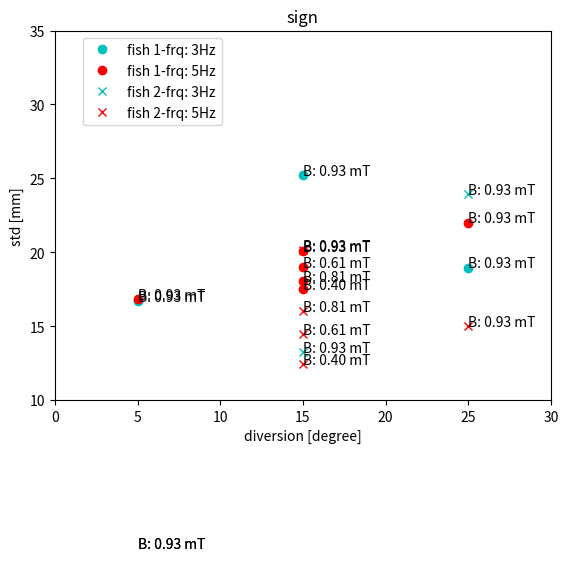
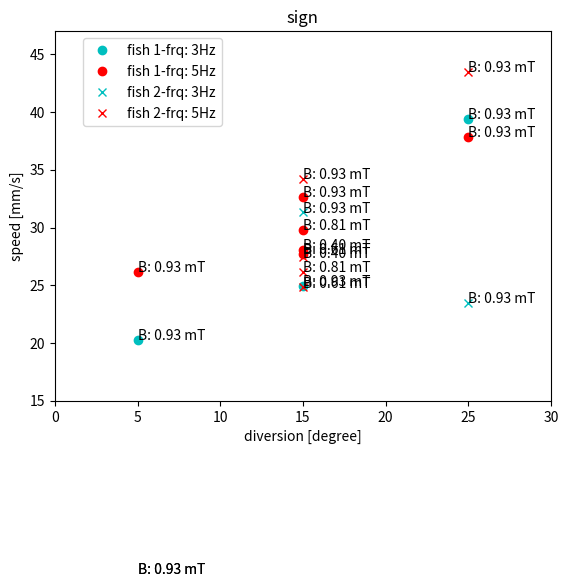
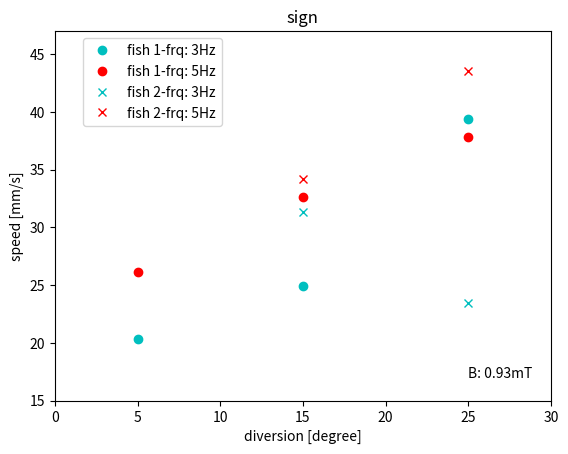
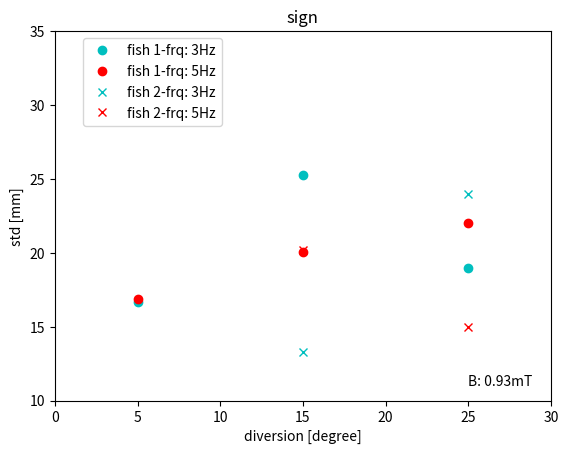
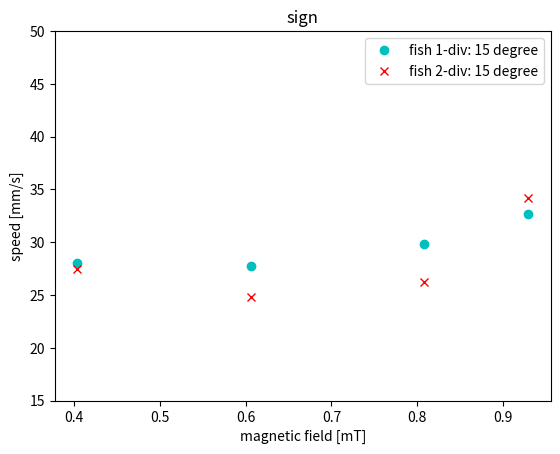
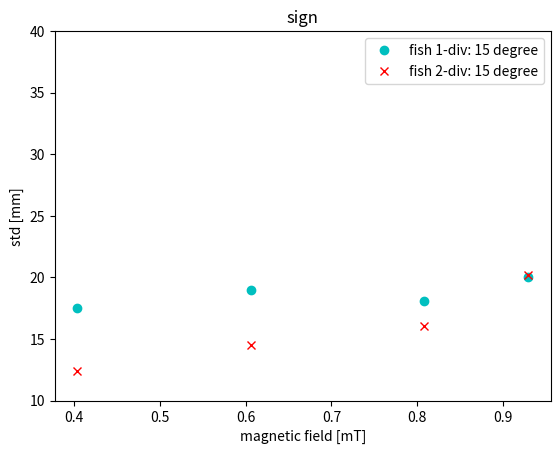

Write Python code to recreate these figures, in order.
import matplotlib.pyplot as plt
import numpy as np
from numpy import log, pi
# (robot, wave, freq, bias, amplitude, t2, std2, t3, std3, t4, std4, 'round' idx, wave idx , best time, best std)

data = np.array([(1, 'sin', 3, 15, 4.6, 10.0053, 18.6254, 7.7203, 27.1827, 7.8859, 21.1547, 0, 0, 7.7203, 18.6254),
                 (1, 'round', 3, 15, 4.6, 9.5557, 22.2594, 8.7984, 22.6076, 6.6861, 19.1196, 0, 1, 6.6861, 19.1196),
                 (1, 'square', 3, 15, 4.6, 8.5952, 25.2352, 8.0165, 27.7409, 10.1336, 26.7892, 0, 2, 8.0165, 25.2352),
                 (1, 'triangle', 3, 15, 4.6, 8.6979, 19.902, 8.8141, 22.6675, 8.272, 22.693, 0, 3, 8.272, 19.902),
                 (1, 'sin', 3, 5, 4.6, 7.6827, 18.8921, 7.4039, 15.1892, 7.2497, 12.6869, 1, 0, 7.2497, 12.6869),
                 (1, 'round', 3, 5, 4.6, 8.3431, 19.7993, 14.559, 15.7913, 13.1592, 23.1067, 1, 1, 8.3431, 15.7913),
                 (1, 'square', 3, 5, 4.6, 9.8539, 23.4695, 9.9174, 20.374, 10.7262, 16.6988, 1, 2, 9.8539, 16.6988),
                 (1, 'triangle', 3, 5, 4.6, 6.6266, 12.5812, 6.9368, 11.5328, 7.9218, 18.507, 1, 3, 6.6266, 11.5328),
                 (1, 'sin', 3, 25, 4.6, 5.9716, 19.1657, 6.2179, 20.7977, 6.3307, 16.6488, 2, 0, 5.9716, 16.6488),
                 (1, 'round', 3, 25, 4.6, 6.1574, 25.7655, 6.7568, 21.2444, 6.5247, 17.0463, 2, 1, 6.1574, 17.0463),
                 (1, 'square', 3, 25, 4.6, 6.6118419, 23.235866, 5.0789441, 18.97302053, 5.3843299, 24.50745281, 2, 2,
                  5.0789441, 18.97302053),
                 (1, 'triangle', 3, 25, 4.6, 6.1168782, 19.90912412, 12.4342877, 28.33401496, 8.1963978, 23.27854198, 2,
                  3, 6.1168782, 19.90912412),
                 (1, 'sin', 5, 15, 4.6, 7.434266, 36.30037062, 7.012834, 20.1030324, 6.0976219, 13.72398022, 3, 0,
                  6.0976219, 13.72398022),
                 (1, 'round', 5, 15, 4.6, 8.1505208, 23.79352756, 10.1252213, 28.99893165, 7.4674934, 26.39091761, 3, 1,
                  7.4674934, 23.79352756),
                 (1, 'square', 5, 15, 4.6, 6.1292031, 34.35729829, 6.9890936, 20.0639567, 6.163124, 22.18465496, 3, 2,
                  6.1292031, 20.0639567),
                 (1, 'triangle', 5, 15, 4.6, 5.2123197, 18.32803558, 7.1027641, 19.17476174, 6.4024807, 19.26408406, 3,
                  3, 5.2123197, 18.32803558),
                 (1, 'sin', 5, 5, 4.6, 8.0288885, 16.2281403, 8.5100602, 33.26579892, 6.7303139, 19.44898393, 4, 0,
                  6.7303139, 16.2281403),
                 (1, 'round', 5, 5, 4.6, 10.8109915, 27.875594, 8.2057245, 27.26394492, 8.7615062, 24.55560476, 4, 1,
                  8.2057245, 24.55560476),
                 (1, 'square', 5, 5, 4.6, 11.1937771, 25.89295064, 7.6549393, 18.76099492, 7.9109182, 16.85881674, 4, 2,
                  7.6549393, 16.85881674),
                 (1, 'triangle', 5, 5, 4.6, 8.4244851, 21.13667639, 8.0502962, 26.51432628, 10.6853647, 25.13985341, 4,
                  3, 8.0502962, 21.13667639),
                 (1, 'sin', 5, 25, 4.6, 5.975245, 19.76516985, 5.7356307, 28.8377475, 6.0292522, 20.02730001, 5, 0,
                  5.7356307, 19.76516985),
                 (1, 'round', 5, 25, 4.6, 6.8994215, 30.6299576, 12.4884219, 43.18995229, 13.0986097, 35.92281471, 5, 1,
                  6.8994215, 30.6299576),
                 (1, 'square', 5, 25, 4.6, 8.2675963, 33.78587317, 7.5216971, 29.51242716, 5.2821449, 22.01257384, 5, 2,
                  5.2821449, 22.01257384),
                 (1, 'triangle', 5, 25, 4.6, 8.7929295, 29.44203214, 7.4741487, 32.28000353, 8.3660568, 19.19377051, 5,
                  3, 7.4741487, 19.19377051),
                 (1, 'sin', 5, 15, 4, 6.8880546, 20.84049171, 7.2502685, 25.277552, 8.736422, 23.74718028, 6, 0,
                  6.8880546, 20.84049171),
                 (1, 'round', 5, 15, 4, 12.7640056, 36.96441588, 23.7582732, 21.36728787, 7.9190319, 18.54981282, 6, 1,
                  7.9190319, 18.54981282),
                 (1, 'square', 5, 15, 4, 7.8203663, 20.46835042, 6.7153028, 18.0655447, 15.0947102, 40.01790725, 6, 2,
                  6.7153028, 18.0655447),
                 (1, 'triangle', 5, 15, 4, 9.6252476, 28.43021651, 12.2152999, 34.49207116, 8.1706281, 21.6830313, 6, 3,
                  8.1706281, 21.6830313),
                 (1, 'sin', 5, 15, 3, 15.2253667, 28.99099077, 9.7380528, 18.43068607, 7.4184169, 14.70316156, 7, 0,
                  7.4184169, 14.70316156),
                 (1, 'round', 5, 15, 3, 7.148089, 13.1765081, 6.3538713, 13.74044124, 6.5174923, 12.93778589, 7, 1,
                  6.3538713, 12.93778589),
                 (1, 'square', 5, 15, 3, 7.2118475, 18.97439786, 18.3293218, 36.16224493, 9.8401689, 25.33520028, 7, 2,
                  7.2118475, 18.97439786),
                 (
                 1, 'triangle', 5, 15, 3, 7.2032228, 18.43911762, 16.3863327, 37.14174514, 5.6983889, 19.59092341, 7, 3,
                 5.6983889, 18.43911762),
                 (1, 'sin', 5, 15, 2, 14.3850782, 29.5265566, 7.1203119, 14.89468361, 8.7825001, 18.69574425, 8, 0,
                  7.1203119, 14.89468361),
                 (1, 'round', 5, 15, 2, 9.2193067, 34.91386789, 11.3285804, 27.88745055, 8.3638334, 20.04907754, 8, 1,
                  8.3638334, 20.04907754),
                 (1, 'square', 5, 15, 2, 11.1625107, 29.91334796, 16.3182116, 24.89155169, 7.1335908, 17.51919578, 8, 2,
                  7.1335908, 17.51919578),
                 (
                 1, 'triangle', 5, 15, 2, 7.4044977, 24.61686645, 14.9573215, 25.13832462, 6.9541862, 25.68422251, 8, 3,
                 6.9541862, 24.61686645),
                 (2, 'sin', 3, 15, 4.6, 7.5199759, 14.76563361, 7.1196146, 15.59881302, 8.7357142, 13.08097427, 9, 0,
                  7.1196146, 13.08097427),
                 (2, 'round', 3, 15, 4.6, 14.9046105, 39.07175357, 7.0178286, 14.91944806, 7.4432786, 12.65584383, 9, 1,
                  7.0178286, 12.65584383),
                 (2, 'square', 3, 15, 4.6, 6.4546482, 17.96255571, 6.3875961, 13.2707921, 11.6270714, 15.36238271, 9, 2,
                  6.3875961, 13.2707921),
                 (
                 2, 'triangle', 3, 15, 4.6, 13.4996212, 16.13408719, 8.4912428, 29.75656349, 12.1466598, 31.69882601, 9,
                 3, 8.4912428, 16.13408719),
                 (2, 'sin', 3, 5, 4.6, None, None, None, None, None, None, 10, 0, 0, 0),
                 (2, 'round', 3, 5, 4.6, None, None, None, None, None, None, 10, 1, 0, 0),
                 (2, 'square', 3, 5, 4.6, None, None, None, None, None, None, 10, 2, 0, 0),
                 (2, 'triangle', 3, 5, 4.6, None, None, None, None, None, None, 10, 3, 0, 0),
                 (2, 'sin', 3, 25, 4.6, 7.307607, 21.59470678, 7.3278103, 16.54123905, 6.4197378, 15.69400841, 11, 0,
                  6.4197378, 15.69400841),
                 (2, 'round', 3, 25, 4.6, 6.7976745, 17.4216733, 6.698238, 15.35022702, 6.7938841, 15.94994054, 11, 1,
                  6.698238, 15.35022702),
                 (
                 2, 'square', 3, 25, 4.6, 8.520278, 23.94574499, 9.4698876, 32.82476176, 17.2160284, 29.94655208, 11, 2,
                 8.520278, 23.94574499),
                 (2, 'triangle', 3, 25, 4.6, 6.8006833, 16.62937106, 6.1874197, 15.65712609, 7.1721875, 16.81207719, 11,
                  3, 6.1874197, 15.65712609),
                 (2, 'sin', 5, 15, 4.6, 6.4682587, 35.64919851, 7.4186801, 22.14355743, 5.5428332, 16.35597623, 12, 0,
                  5.5428332, 16.35597623),
                 (2, 'round', 5, 15, 4.6, 6.0287045, 17.93366588, 7.6328841, 19.64472173, 6.4995599, 19.39351901, 12, 1,
                  6.0287045, 17.93366588),
                 (2, 'square', 5, 15, 4.6, 7.0724821, 20.40150425, 15.6818359, 39.26270811, 5.8460637, 20.17220475, 12,
                  2, 5.8460637, 20.17220475),
                 (2, 'triangle', 5, 15, 4.6, 4.4919758, 16.67442744, 5.211105, 20.20086063, 6.7723766, 37.12027106, 12,
                  3, 4.4919758, 16.67442744),
                 (2, 'sin', 5, 5, 4.6, None, None, None, None, None, None, 13, 0, 0, 0),
                 (2, 'round', 5, 5, 4.6, None, None, None, None, None, None, 13, 1, 0, 0),
                 (2, 'square', 5, 5, 4.6, None, None, None, None, None, None, 13, 2, 0, 0),
                 (2, 'triangle', 5, 5, 4.6, None, None, None, None, None, None, 13, 3, 0, 0),
                 (2, 'sin', 5, 25, 4.6, 4.5433766, 16.76424678, 11.2704975, 19.33990849, 6.5343256, 17.16585102, 14, 0,
                  4.5433766, 16.76424678),
                 (2, 'round', 5, 25, 4.6, 5.7516032, 22.41637783, 5.5762853, 22.79377371, 4.9814375, 17.01554754, 14, 1,
                  4.9814375, 17.01554754),
                 (
                 2, 'square', 5, 25, 4.6, 5.2686448, 21.41383938, 4.5973744, 14.99262054, 5.0766973, 18.36538439, 14, 2,
                 4.5973744, 14.99262054),
                 (
                 2, 'triangle', 5, 25, 4.6, 5.0846662, 20.40438963, 5.560481, 19.0746292, 8.4121226, 17.95350616, 14, 3,
                 5.0846662, 17.95350616),
                 (2, 'sin', 5, 15, 4, 8.1346515, 13.92039726, 7.0770956, 13.46594212, 5.8187082, 12.49924373, 15, 0,
                  5.8187082, 12.49924373),
                 (2, 'round', 5, 15, 4, 7.711342, 14.57282368, 6.9207357, 15.14264347, 7.0308099, 15.5796583, 15, 1,
                  6.9207357, 14.57282368),
                 (2, 'square', 5, 15, 4, 8.4468552, 17.57102708, 7.6374398, 16.02974353, 7.9311425, 17.49022149, 15, 2,
                  7.6374398, 16.02974353),
                 (2, 'triangle', 5, 15, 4, 9.578588, 20.27179976, 8.1368541, 14.28405162, 7.3141057, 14.74693651, 15, 3,
                  7.3141057, 14.28405162),
                 (2, 'sin', 5, 15, 3, 10.5829051, 15.72108076, 7.6403047, 12.99780977, 12.3369105, 31.57515682, 16, 0,
                  7.6403047, 12.99780977),
                 (2, 'round', 5, 15, 3, 8.6840021, 14.58627501, 7.8210581, 14.99100493, 7.4341651, 11.94454385, 16, 1,
                  7.4341651, 11.94454385),
                 (2, 'square', 5, 15, 3, 8.8204958, 18.82924396, 8.0595064, 14.47729083, 8.0696088, 17.29609285, 16, 2,
                  8.0595064, 14.47729083),
                 (
                 2, 'triangle', 5, 15, 3, 6.9700127, 14.12266957, 7.7074288, 15.96998522, 7.0363721, 13.58974819, 16, 3,
                 6.9700127, 13.58974819),
                 (2, 'sin', 5, 15, 2, 8.8169952, 13.01129503, 7.5778338, 12.47939823, 8.4572714, 13.20174342, 17, 0,
                  7.5778338, 12.47939823),
                 (2, 'round', 5, 15, 2, 9.8893348, 17.00946302, 8.2819572, 17.33695227, 8.0097584, 15.56800897, 17, 1,
                  8.0097584, 15.56800897),
                 (2, 'square', 5, 15, 2, 8.0757312, 12.42671702, 8.0891539, 18.20989171, 7.2946794, 13.73694213, 17, 2,
                  7.2946794, 12.42671702),
                 (2, 'triangle', 5, 15, 2, 6.872565, 13.35461658, 7.2503627, 13.81986242, 6.7397183, 13.56984784, 17, 3,
                  6.7397183, 13.35461658)])

nu = 4*pi*1e-7
N = 382
R = 1.7

robot = data[:, 0]
wave = data[:, 1]
freq = data[:, 2]
bias = data[:, 3]
amplitude = data[:, 4]
best_time = data[:, -2]
best_speed = best_time.copy()
for i in range(len(best_time)):
    if best_time[i]:
        best_speed[i] = 200 / best_time[i] # convert to speed

best_std = data[:, -1]

magnetic_field = (4/5)**1.5*nu*N/R*1000*amplitude

# wave_name = 'sin'
# wave_name = 'round'
wave_name = 'square'
# wave_name = 'triangle'

wave_data = np.where(wave == wave_name)
wave_name = 'sign'
r1 = np.intersect1d(wave_data, np.where(robot == 1))
r1_f3 = np.intersect1d(r1, np.where(freq == 3))
r1_f5 = np.intersect1d(r1, np.where(freq == 5))

r2 = np.intersect1d(wave_data, np.where(robot == 2))
r2_f3 = np.intersect1d(r2, np.where(freq == 3))
r2_f5 = np.intersect1d(r2, np.where(freq == 5))

# ============================================= std

fig = plt.figure()
ax = fig.add_subplot(111)

plt.plot(bias[r1_f3], best_std[r1_f3], 'co', label='fish 1-frq: 3Hz')
plt.plot(bias[r1_f5], best_std[r1_f5], 'ro', label='fish 1-frq: 5Hz')
plt.plot(bias[r2_f3], best_std[r2_f3], 'cx', label='fish 2-frq: 3Hz')
plt.plot(bias[r2_f5], best_std[r2_f5], 'rx', label='fish 2-frq: 5Hz')

x31 = bias[r1_f3]
y31 = best_std[r1_f3]
a31 = amplitude[r1_f3]
b31 = magnetic_field[r1_f3]

x51 = bias[r1_f5]
y51 = best_std[r1_f5]
a51 = amplitude[r1_f5]
b51 = magnetic_field[r1_f5]

x32 = bias[r2_f3]
y32 = best_std[r2_f3]
a32 = amplitude[r2_f3]
b32 = magnetic_field[r2_f3]

x52 = bias[r2_f5]
y52 = best_std[r2_f5]
a52 = amplitude[r2_f5]
b52 = magnetic_field[r2_f5]

[ax.text(x31[i], y31[i] + 0, "B: %.2f mT" % b31[i], ha='left') for i in range(len(bias[r1_f3]))]
[ax.text(x51[i], y51[i] + 0, "B: %.2f mT" % b51[i], ha='left') for i in range(len(bias[r1_f5]))]
[ax.text(x32[i], y32[i] + 0, "B: %.2f mT" % b32[i], ha='left') for i in range(len(bias[r2_f3]))]
[ax.text(x52[i], y52[i] + 0, "B: %.2f mT" % b52[i], ha='left') for i in range(len(bias[r2_f5]))]

plt.ylim(10, 35)
plt.xlim(0, 30)
plt.legend(bbox_to_anchor=(0.35, 1))
plt.title(wave_name)
plt.xlabel('diversion [degree]')
plt.ylabel('std [mm]')
plt.show()

# ========================================== time

fig = plt.figure()
ax = fig.add_subplot(111)

plt.plot(bias[r1_f3], best_speed[r1_f3], 'co', label='fish 1-frq: 3Hz')
plt.plot(bias[r1_f5], best_speed[r1_f5], 'ro', label='fish 1-frq: 5Hz')
plt.plot(bias[r2_f3], best_speed[r2_f3], 'cx', label='fish 2-frq: 3Hz')
plt.plot(bias[r2_f5], best_speed[r2_f5], 'rx', label='fish 2-frq: 5Hz')

x31 = bias[r1_f3]
y31 = best_speed[r1_f3]
a31 = amplitude[r1_f3]
b31 = magnetic_field[r1_f3]

x51 = bias[r1_f5]
y51 = best_speed[r1_f5]
a51 = amplitude[r1_f5]
b51 = magnetic_field[r1_f5]

x32 = bias[r2_f3]
y32 = best_speed[r2_f3]
a32 = amplitude[r2_f3]
b32 = magnetic_field[r2_f3]

x52 = bias[r2_f5]
y52 = best_speed[r2_f5]
a52 = amplitude[r2_f5]
b52 = magnetic_field[r2_f5]

[ax.text(x31[i], y31[i], "B: %.2f mT" % b31[i], ha='left') for i in range(len(bias[r1_f3]))]
[ax.text(x51[i], y51[i], "B: %.2f mT" % b51[i], ha='left') for i in range(len(bias[r1_f5]))]
[ax.text(x32[i], y32[i], "B: %.2f mT" % b32[i], ha='left') for i in range(len(bias[r2_f3]))]
[ax.text(x52[i], y52[i], "B: %.2f mT" % b52[i], ha='left') for i in range(len(bias[r2_f5]))]

plt.xlim(0, 30)
plt.ylim(15, 47)
plt.legend(bbox_to_anchor=(0.35, 1))
plt.title(wave_name)
plt.xlabel('diversion [degree]')
plt.ylabel('speed [mm/s]')
plt.show()

# ========================================== time-bias-amp=4.6

fig = plt.figure()
ax = fig.add_subplot(111)

amp46 = np.where(amplitude == 4.6)

r1_a46 = np.intersect1d(amp46, r1)
r2_a46 = np.intersect1d(amp46, r2)

r1_a46_f3 = np.intersect1d(r1_a46, r1_f3)
r1_a46_f5 = np.intersect1d(r1_a46, r1_f5)
r2_a46_f3 = np.intersect1d(r2_a46, r2_f3)
r2_a46_f5 = np.intersect1d(r2_a46, r2_f5)

plt.plot(bias[r1_a46_f3], best_speed[r1_a46_f3], 'co', label='fish 1-frq: 3Hz')
plt.plot(bias[r1_a46_f5], best_speed[r1_a46_f5], 'ro', label='fish 1-frq: 5Hz')
plt.plot(bias[r2_a46_f3], best_speed[r2_a46_f3], 'cx', label='fish 2-frq: 3Hz')
plt.plot(bias[r2_a46_f5], best_speed[r2_a46_f5], 'rx', label='fish 2-frq: 5Hz')

x31 = bias[r1_a46_f3]
y31 = best_speed[r1_a46_f3]
a31 = amplitude[r1_a46_f3]
b31 = magnetic_field[r1_a46_f3]

x51 = bias[r1_a46_f5]
y51 = best_speed[r1_a46_f5]
a51 = amplitude[r1_a46_f5]
b51 = magnetic_field[r1_a46_f5]

x32 = bias[r2_a46_f3]
y32 = best_speed[r2_a46_f3]
a32 = amplitude[r2_a46_f3]
b32 = magnetic_field[r2_a46_f3]

x52 = bias[r2_a46_f5]
y52 = best_speed[r2_a46_f5]
a52 = amplitude[r2_a46_f5]
b52 = magnetic_field[r2_a46_f5]

# [ax.text(x31[i], y31[i], "B: %.2f mT" % b31[i], ha='left') for i in range(len(bias[r1_a46_f3]))]
# [ax.text(x51[i], y51[i], "B: %.2f mT" % b51[i], ha='left') for i in range(len(bias[r1_a46_f5]))]
# [ax.text(x32[i], y32[i], "B: %.2f mT" % b32[i], ha='left') for i in range(len(bias[r2_a46_f3]))]
# [ax.text(x52[i], y52[i], "B: %.2f mT" % b52[i], ha='left') for i in range(len(bias[r2_a46_f5]))]

plt.text(25, 17, "B: 0.93mT")
plt.ylim(15, 47)
plt.xlim(0, 30)
plt.legend(bbox_to_anchor=(0.35, 1))
plt.title(wave_name)
plt.xlabel('diversion [degree]')
plt.ylabel('speed [mm/s]')
plt.show()

# ========================================== std-bias-amp=4.6

fig = plt.figure()
ax = fig.add_subplot(111)

amp46 = np.where(amplitude == 4.6)

r1_a46 = np.intersect1d(amp46, r1)
r2_a46 = np.intersect1d(amp46, r2)

r1_a46_f3 = np.intersect1d(r1_a46, r1_f3)
r1_a46_f5 = np.intersect1d(r1_a46, r1_f5)
r2_a46_f3 = np.intersect1d(r2_a46, r2_f3)
r2_a46_f5 = np.intersect1d(r2_a46, r2_f5)

plt.plot(bias[r1_a46_f3], best_std[r1_a46_f3], 'co', label='fish 1-frq: 3Hz')
plt.plot(bias[r1_a46_f5], best_std[r1_a46_f5], 'ro', label='fish 1-frq: 5Hz')
plt.plot(bias[r2_a46_f3], best_std[r2_a46_f3], 'cx', label='fish 2-frq: 3Hz')
plt.plot(bias[r2_a46_f5], best_std[r2_a46_f5], 'rx', label='fish 2-frq: 5Hz')

x31 = bias[r1_a46_f3]
y31 = best_std[r1_a46_f3]
a31 = amplitude[r1_a46_f3]
b31 = magnetic_field[r1_a46_f3]

x51 = bias[r1_a46_f5]
y51 = best_std[r1_a46_f5]
a51 = amplitude[r1_a46_f5]
b51 = magnetic_field[r1_a46_f5]

x32 = bias[r2_a46_f3]
y32 = best_std[r2_a46_f3]
a32 = amplitude[r2_a46_f3]
b32 = magnetic_field[r2_a46_f3]

x52 = bias[r2_a46_f5]
y52 = best_std[r2_a46_f5]
a52 = amplitude[r2_a46_f5]
b52 = magnetic_field[r2_a46_f5]

# [ax.text(x31[i], y31[i], "B: %.2f mT" % b31[i], ha='left') for i in range(len(bias[r1_a46_f3]))]
# [ax.text(x51[i], y51[i], "B: %.2f mT" % b51[i], ha='left') for i in range(len(bias[r1_a46_f5]))]
# [ax.text(x32[i], y32[i], "B: %.2f mT" % b32[i], ha='left') for i in range(len(bias[r2_a46_f3]))]
# [ax.text(x52[i], y52[i], "B: %.2f mT" % b52[i], ha='left') for i in range(len(bias[r2_a46_f5]))]
plt.text(25, 11, "B: 0.93mT")

plt.xlim(0, 30)
plt.ylim(10, 35)
plt.legend(bbox_to_anchor=(0.35, 1))
plt.title(wave_name)
plt.xlabel('diversion [degree]')
plt.ylabel('std [mm]')
plt.show()


# ========================================== time-amp-bias=15-freq=5

fig = plt.figure()
ax = fig.add_subplot(111)

b15 = np.where(bias == 15)
f5 = np.where(freq == 5)

b15_f5 = np.intersect1d(f5, b15)

r1_b15_f5 = np.intersect1d(b15_f5, r1)
r2_b15_f5 = np.intersect1d(b15_f5, r2)


plt.plot(magnetic_field[r1_b15_f5], best_speed[r1_b15_f5], 'co', label='fish 1-div: 15 degree')
plt.plot(magnetic_field[r2_b15_f5], best_speed[r2_b15_f5], 'rx', label='fish 2-div: 15 degree')

plt.ylim(15, 50)
plt.legend(bbox_to_anchor=(1, 1))
plt.title(wave_name)
plt.xlabel('magnetic field [mT]')
plt.ylabel('speed [mm/s]')
plt.show()

# ========================================== std-amp-bias=15-freq=5

fig = plt.figure()

plt.plot(magnetic_field[r1_b15_f5], best_std[r1_b15_f5], 'co', label='fish 1-div: 15 degree')
plt.plot(magnetic_field[r2_b15_f5], best_std[r2_b15_f5], 'rx', label='fish 2-div: 15 degree')

plt.ylim(10, 40)
plt.legend(bbox_to_anchor=(1, 1))
plt.title(wave_name)
plt.xlabel('magnetic field [mT]')
plt.ylabel('std [mm]')
plt.show()

